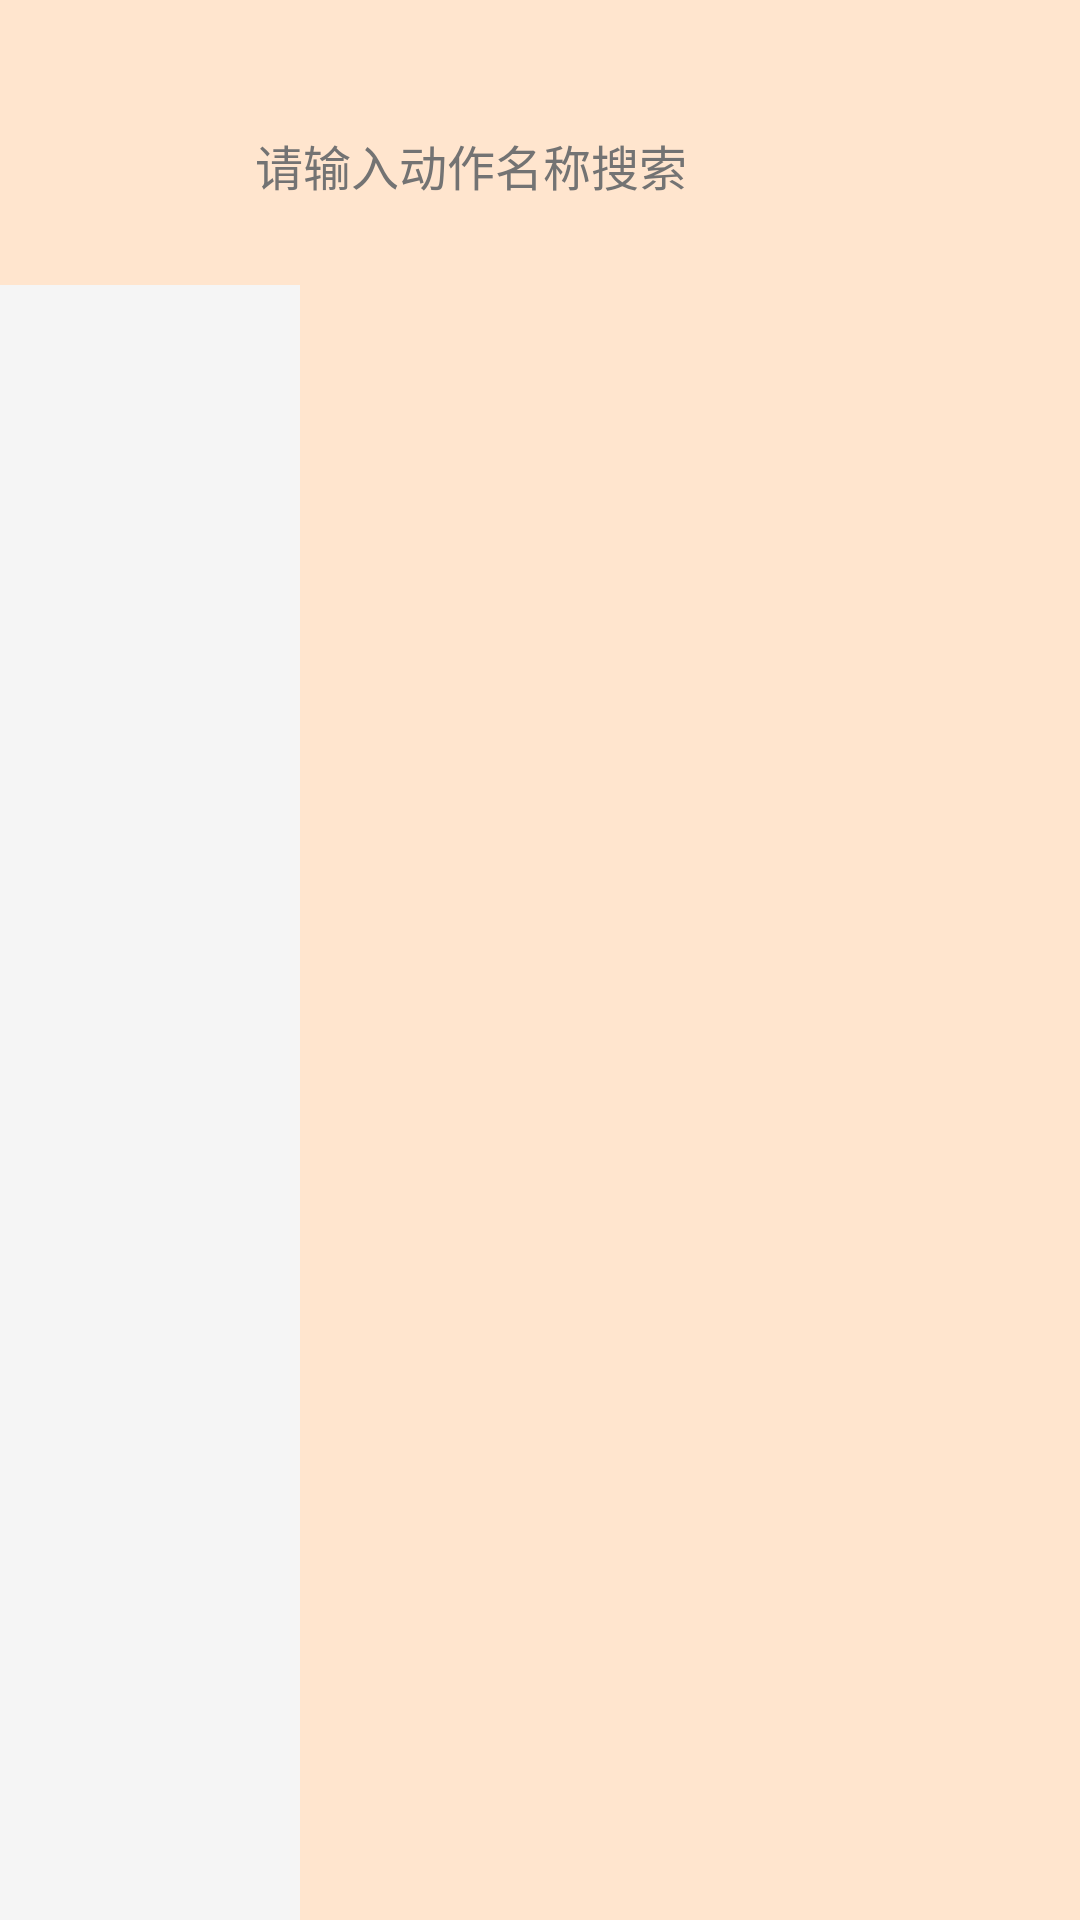

Reconstruct the res/layout file that produces this screen, plus the resources it refers to.
<!-- AndroidManifest.xml: application theme Theme.DietPlanApp -->
<!-- res/layout/fragment_assistant.xml -->
<?xml version="1.0" encoding="utf-8"?>
<LinearLayout xmlns:android="http://schemas.android.com/apk/res/android"
    xmlns:tools="http://schemas.android.com/tools"
    android:layout_width="match_parent"
    android:layout_height="match_parent"
    android:orientation="vertical"
    xmlns:app="http://schemas.android.com/apk/res-auto"
    android:background="@color/yellowbg"
    tools:context=".fragment.FitnessAssistantFragment">
    <LinearLayout
        android:id="@+id/top"
        android:layout_width="match_parent"
        android:layout_height="80dp"
        android:layout_marginTop="15dp"
        android:layout_marginHorizontal="30dp"
        android:orientation="horizontal"
        >

        <LinearLayout
            android:layout_width="0dp"
            android:layout_height="56dp"
            android:layout_gravity="center_vertical"
            android:layout_marginLeft="10dp"
            android:layout_weight="1"
            android:background="@drawable/bg_search_input"
            >

            <ImageView
                android:layout_width="20dp"
                android:layout_height="20dp"
                android:layout_gravity="center_vertical"
                android:layout_marginHorizontal="10dp"
                android:src="@mipmap/icon_search"
                app:tint="#737373"
                />

            <EditText
                android:id="@+id/search_input"
                android:layout_width="0dp"
                android:layout_height="match_parent"
                android:layout_weight="1"
                android:background="@null"
                android:hint="请输入动作名称搜索"
                android:imeActionLabel="搜索"
                android:imeOptions="actionSearch"
                android:paddingLeft="5dp"
                android:paddingRight="5dp"
                android:singleLine="true"
                android:textColor="#fff"
                android:textColorHint="#737373"
                android:textSize="16sp"
                />

        </LinearLayout>
    </LinearLayout>


    <androidx.appcompat.widget.LinearLayoutCompat
        android:layout_width="match_parent"
        android:layout_height="match_parent">
        <androidx.appcompat.widget.LinearLayoutCompat
            android:layout_width="100dp"
            android:background="#f5f5f5"
            android:layout_height="match_parent">

            <androidx.recyclerview.widget.RecyclerView
                android:id="@+id/leftRecyclerView"
                tools:listitem="@layout/left_list_item"
                android:layout_width="match_parent"
                app:layoutManager="androidx.recyclerview.widget.LinearLayoutManager"
                android:layout_height="match_parent"/>

        </androidx.appcompat.widget.LinearLayoutCompat>
        <androidx.appcompat.widget.LinearLayoutCompat

            android:layout_width="match_parent"
            android:layout_height="match_parent">

            <GridView
                android:id="@+id/gview"
                android:layout_width="match_parent"
                android:layout_height="match_parent"
                android:numColumns="2" />

        </androidx.appcompat.widget.LinearLayoutCompat>

    </androidx.appcompat.widget.LinearLayoutCompat>



</LinearLayout>
<!-- res/layout/left_list_item.xml (included above) -->
<?xml version="1.0" encoding="utf-8"?>

<androidx.appcompat.widget.LinearLayoutCompat xmlns:android="http://schemas.android.com/apk/res/android"
    android:layout_width="match_parent"
    android:layout_height="wrap_content">


    <TextView
        android:id="@+id/name"
        android:paddingLeft="10dp"
        android:layout_width="100dp"
        android:layout_height="50dp"
        android:gravity="center_vertical"
        android:text="xxx"/>

</androidx.appcompat.widget.LinearLayoutCompat>
<!-- resources referenced by this layout -->
<resources>
  <color name="yellowbg">#FFE5CE</color>
  <style name="Theme.DietPlanApp" parent="Theme.MaterialComponents.DayNight.DarkActionBar">
          
          <item name="colorPrimary">#FF8719</item>
          <item name="colorPrimaryVariant">#FF8719</item>
          <item name="colorOnPrimary">@color/white</item>
          
          <item name="colorSecondary">@color/teal_200</item>
          <item name="colorSecondaryVariant">@color/teal_700</item>
          <item name="colorOnSecondary">@color/black</item>
          
          <item name="android:statusBarColor" tools:targetApi="l">?attr/colorPrimaryVariant</item>
          
      </style>
  <color name="white">#FFFFFFFF</color>
  <color name="teal_200">#FF03DAC5</color>
  <color name="teal_700">#FF018786</color>
  <color name="black">#FF000000</color>
</resources>
